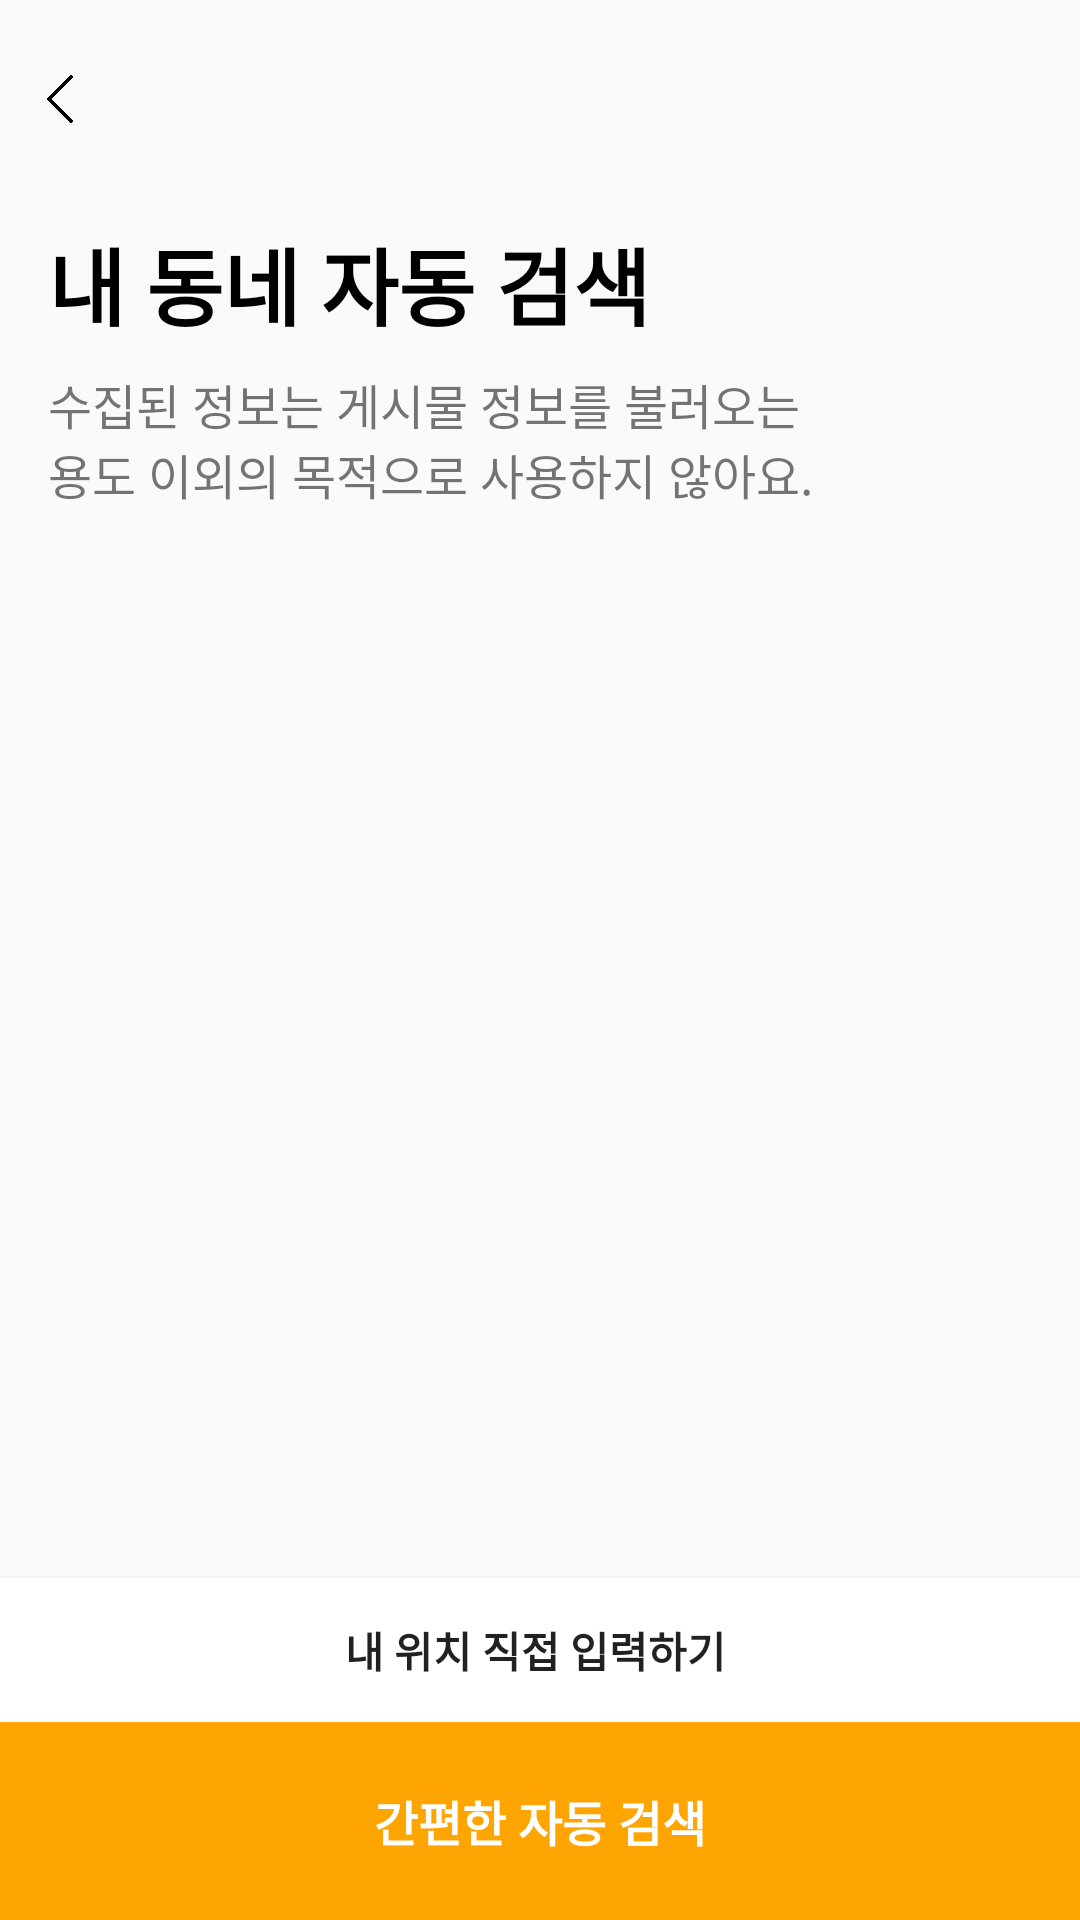

Reconstruct the res/layout file that produces this screen, plus the resources it refers to.
<!-- AndroidManifest.xml: application theme Theme.Dangtime -->
<!-- res/layout/activity_location.xml -->
<?xml version="1.0" encoding="utf-8"?>
<androidx.constraintlayout.widget.ConstraintLayout xmlns:android="http://schemas.android.com/apk/res/android"
    xmlns:app="http://schemas.android.com/apk/res-auto"
    xmlns:tools="http://schemas.android.com/tools"
    android:layout_width="match_parent"
    android:layout_height="match_parent"
    tools:context=".auth.LocationActivity">

    <TextView
        android:id="@+id/tvDetailHeartCount"
        android:layout_width="260dp"
        android:layout_height="0dp"
        android:layout_marginStart="16dp"
        android:layout_marginTop="8dp"
        android:text="내 동네 자동 검색"
        android:textColor="@color/black"
        android:textSize="28sp"
        android:textStyle="bold"
        app:layout_constraintStart_toStartOf="parent"
        app:layout_constraintTop_toTopOf="@+id/guideline5" />

    <ImageView
        android:id="@+id/imgLocationBack"
        android:layout_width="40dp"
        android:layout_height="40dp"
        app:layout_constraintBottom_toTopOf="@+id/guideline5"
        app:layout_constraintStart_toStartOf="parent"
        app:layout_constraintTop_toTopOf="parent"
        app:srcCompat="@drawable/back" />

    <androidx.constraintlayout.widget.Guideline
        android:id="@+id/guideline5"
        android:layout_width="wrap_content"
        android:layout_height="wrap_content"
        android:orientation="horizontal"
        app:layout_constraintGuide_begin="66dp" />

    <TextView
        android:id="@+id/tvPostDetailComentCount2"
        android:layout_width="0dp"
        android:layout_height="wrap_content"
        android:layout_marginTop="8dp"
        android:text="수집된 정보는 게시물 정보를 불러오는 용도 이외의 목적으로 사용하지 않아요."
        android:textSize="16sp"
        app:layout_constraintEnd_toEndOf="@+id/tvDetailHeartCount"
        app:layout_constraintStart_toStartOf="@+id/tvDetailHeartCount"
        app:layout_constraintTop_toBottomOf="@+id/tvDetailHeartCount" />

    <androidx.constraintlayout.widget.Guideline
        android:id="@+id/guideline6"
        android:layout_width="wrap_content"
        android:layout_height="wrap_content"
        android:orientation="horizontal"
        app:layout_constraintGuide_end="66dp" />

    <Button
        android:id="@+id/btnLocationAuto"
        android:layout_width="0dp"
        android:layout_height="0dp"
        android:background="@drawable/button"
        android:insetTop="0dp"
        android:insetBottom="0dp"
        android:text="간편한 자동 검색"
        android:textColor="@color/white"
        android:textSize="16sp"
        android:textStyle="bold"
        app:layout_constraintBottom_toBottomOf="parent"
        app:layout_constraintEnd_toEndOf="parent"
        app:layout_constraintStart_toStartOf="parent"
        app:layout_constraintTop_toTopOf="@+id/guideline6" />

    <ImageView
        android:id="@+id/imgPostComment"
        android:layout_width="300dp"
        android:layout_height="300dp"
        app:layout_constraintBottom_toTopOf="@+id/btnLocationSearch"
        app:layout_constraintEnd_toEndOf="parent"
        app:layout_constraintStart_toStartOf="parent"
        app:layout_constraintTop_toBottomOf="@+id/tvPostDetailComentCount2"
        app:srcCompat="@drawable/location" />

    <Button
        android:id="@+id/btnLocationSearch"
        android:layout_width="0dp"
        android:layout_height="wrap_content"

        android:background="@drawable/shape_rectangle_button"
        android:drawableRight="@drawable/layerlist_right"
        android:drawableTint="#000000"
        android:text="내 위치 직접 입력하기 "
        android:textStyle="bold"
        app:layout_constraintBottom_toTopOf="@+id/guideline6"
        app:layout_constraintEnd_toEndOf="parent"
        app:layout_constraintHorizontal_bias="0.0"
        app:layout_constraintStart_toStartOf="parent" />

</androidx.constraintlayout.widget.ConstraintLayout>
<!-- resources referenced by this layout -->
<resources>
  <color name="black">#FF000000</color>
  <color name="white">#FFFFFFFF</color>
  <!-- drawable back: png bitmap (drawable, 1668 bytes) -->
  <!-- drawable button (drawable) -->
  <?xml version="1.0" encoding="utf-8"?>
  <shape xmlns:android="http://schemas.android.com/apk/res/android">
  <solid android:color="@color/mainColor"/>
  </shape>
  <!-- drawable layerlist_right (drawable) -->
  <?xml version="1.0" encoding="utf-8"?>
  <layer-list xmlns:android="http://schemas.android.com/apk/res/android">
      <item
          android:drawable="@drawable/right"
          android:width="16dp"
          android:height="16dp" />
  </layer-list>
  <!-- drawable shape_rectangle_button (drawable) -->
  <?xml version="1.0" encoding="utf-8"?>
  <shape xmlns:android="http://schemas.android.com/apk/res/android" android:shape="rectangle">
      <solid android:color="@color/white" />
  
      <size android:width="328dp" android:height="32dp" />
  
  </shape>
  <style name="Theme.Dangtime" parent="Theme.AppCompat.Light">
          <item name="windowNoTitle">true</item>
          
          <item name="colorPrimary">@color/mainColor</item>
          <item name="colorPrimaryVariant">@color/mainColor</item>
          <item name="colorOnPrimary">@color/white</item>
          
          <item name="colorSecondary">@color/mainColor</item>
          <item name="colorSecondaryVariant">@color/mainColor</item>
          <item name="colorOnSecondary">@color/black</item>
          
          <item name="android:statusBarColor">?attr/colorPrimaryVariant</item>
          
      </style>
  <color name="mainColor">#FFA502</color>
</resources>
